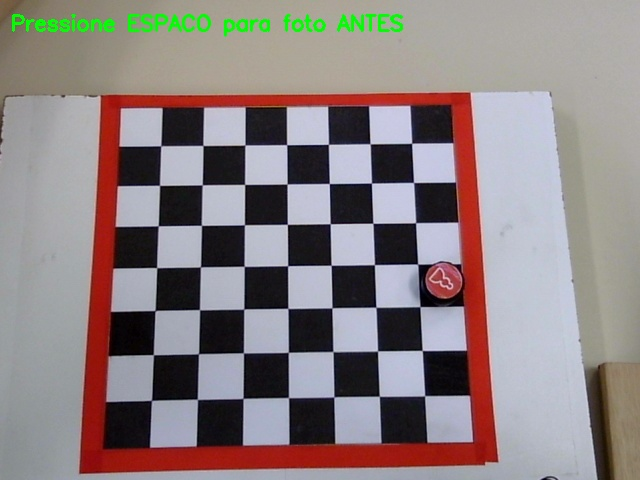
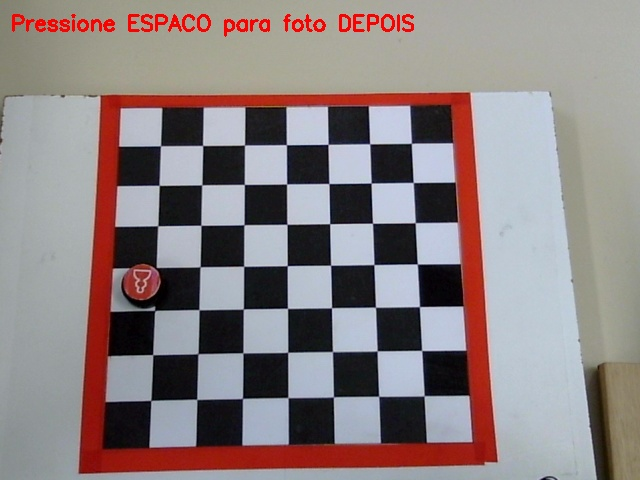
Input picture: before.jpg (640x480), committed beside the script.
Output picture: after.jpg (640x480), as committed by the script's author.
Transform script: takepic.py (Python; library hint: OpenCV): line 7 names the input picture, line 7 names the output picture.
import cv2
import time

def capturar_fotos_antes_depois():
    """
    Captura duas fotos usando a webcam: uma 'antes' e outra 'depois'
    Salva as imagens como before.jpg e after.jpg
    """
    
    # Inicializa a câmera (0 é geralmente a câmera padrão)
    cap = cv2.VideoCapture(0)
    
    # Verifica se a câmera foi aberta corretamente
    if not cap.isOpened():
        print("Erro: Não foi possível acessar a câmera")
        return
    
    print("Câmera inicializada com sucesso!")
    print("Pressione ESPAÇO para capturar a foto 'ANTES'")
    print("Pressione ESC para sair")
    
    foto_antes_capturada = False
    
    while True:
        # Captura frame por frame
        ret, frame = cap.read()
        
        if not ret:
            print("Erro: Não foi possível capturar o frame")
            break
        
        # Mostra o frame atual
        if not foto_antes_capturada:
            cv2.putText(frame, "Pressione ESPACO para foto ANTES", (10, 30), 
                       cv2.FONT_HERSHEY_SIMPLEX, 0.7, (0, 255, 0), 2)
        else:
            cv2.putText(frame, "Pressione ESPACO para foto DEPOIS", (10, 30), 
                       cv2.FONT_HERSHEY_SIMPLEX, 0.7, (0, 0, 255), 2)
        
        cv2.imshow('Camera - Antes e Depois', frame)
        
        # Captura teclas
        key = cv2.waitKey(1) & 0xFF
        
        # ESC para sair
        if key == 27:  # ESC
            print("Saindo...")
            break
            
        # ESPAÇO para capturar foto
        elif key == 32:  # ESPAÇO
            if not foto_antes_capturada:
                # Captura foto "antes"
                cv2.imwrite('before.jpg', frame)
                print("Foto 'ANTES' capturada e salva como 'before.jpg'")
                foto_antes_capturada = True
                print("Agora pressione ESPAÇO novamente para capturar a foto 'DEPOIS'")
            else:
                # Captura foto "depois"
                cv2.imwrite('after.jpg', frame)
                print("Foto 'DEPOIS' capturada e salva como 'after.jpg'")
                print("Ambas as fotos foram capturadas com sucesso!")
                break
    
    # Libera a câmera e fecha todas as janelas
    cap.release()
    cv2.destroyAllWindows()

def capturar_com_delay():
    """
    Versão alternativa: captura as fotos automaticamente com delay
    """
    cap = cv2.VideoCapture(0)
    
    if not cap.isOpened():
        print("Erro: Não foi possível acessar a câmera")
        return
    
    print("Preparando para capturar foto 'ANTES'...")
    
    # Aquece a câmera
    for i in range(30):
        ret, frame = cap.read()
    
    # Countdown para foto "antes"
    for i in range(3, 0, -1):
        ret, frame = cap.read()
        cv2.putText(frame, f"Foto ANTES em: {i}", (50, 100), 
                   cv2.FONT_HERSHEY_SIMPLEX, 2, (0, 255, 0), 3)
        cv2.imshow('Countdown', frame)
        cv2.waitKey(1000)  # Espera 1 segundo
    
    # Captura foto "antes"
    ret, frame = cap.read()
    cv2.imwrite('before.jpg', frame)
    print("Foto 'ANTES' capturada!")
    
    # Aviso para mudança
    print("Faça sua mudança agora! Próxima foto em 5 segundos...")
    time.sleep(2)
    
    # Countdown para foto "depois"
    for i in range(3, 0, -1):
        ret, frame = cap.read()
        cv2.putText(frame, f"Foto DEPOIS em: {i}", (50, 100), 
                   cv2.FONT_HERSHEY_SIMPLEX, 2, (0, 0, 255), 3)
        cv2.imshow('Countdown', frame)
        cv2.waitKey(1000)  # Espera 1 segundo
    
    # Captura foto "depois"
    ret, frame = cap.read()
    cv2.imwrite('after.jpg', frame)
    print("Foto 'DEPOIS' capturada!")
    
    cap.release()
    cv2.destroyAllWindows()
    print("Ambas as fotos foram salvas com sucesso!")

if __name__ == "__main__":
    print("Escolha o modo de captura:")
    print("1 - Manual (pressione ESPAÇO para cada foto)")
    print("2 - Automático (com countdown)")
    
    escolha = input("Digite 1 ou 2: ").strip()
    
    if escolha == "1":
        capturar_fotos_antes_depois()
    elif escolha == "2":
        capturar_com_delay()
    else:
        print("Opção inválida. Usando modo manual...")
        capturar_fotos_antes_depois()
